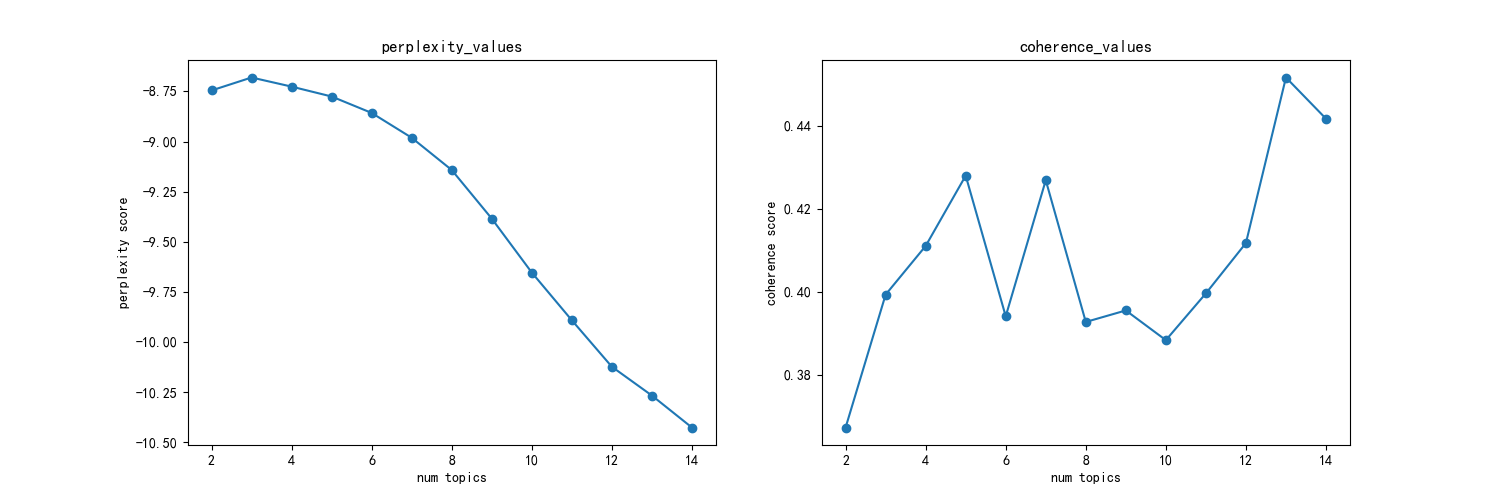

The data file committed next to this chart (first rows):
主题数, 困惑度, 一致性
2, -8.745, 0.3673
3, -8.68, 0.3993
4, -8.726, 0.4111
5, -8.775, 0.428
6, -8.857, 0.3941
7, -8.981, 0.4269
8, -9.142, 0.3927
9, -9.385, 0.3955
10, -9.654, 0.3884
11, -9.892, 0.3996
12, -10.12, 0.4118
13, -10.27, 0.4516
14, -10.43, 0.4417
